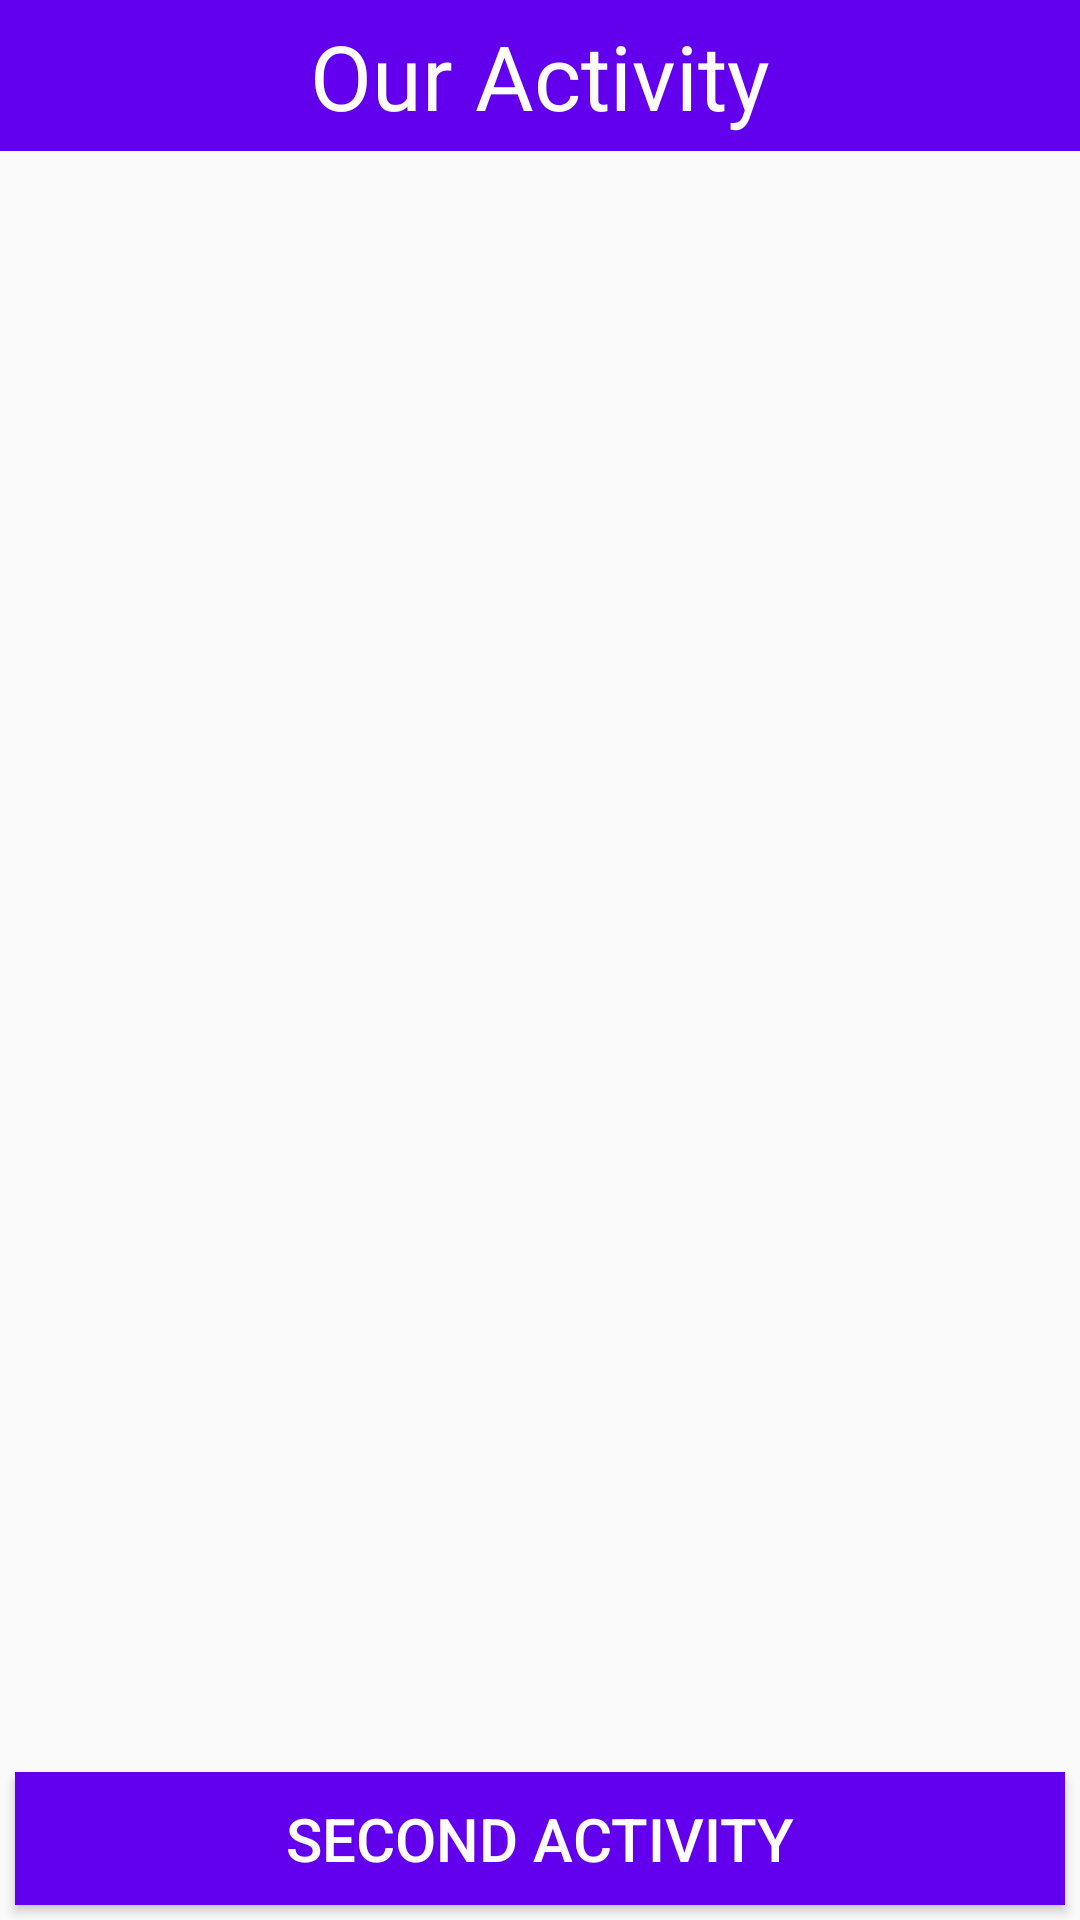

This screen was rendered from an Android layout file. Write that file and the resources it references.
<!-- AndroidManifest.xml: application theme Theme.Task1 -->
<!-- res/layout/activity_our.xml -->
<?xml version="1.0" encoding="utf-8"?>
<androidx.constraintlayout.widget.ConstraintLayout xmlns:android="http://schemas.android.com/apk/res/android"
    xmlns:app="http://schemas.android.com/apk/res-auto"
    xmlns:tools="http://schemas.android.com/tools"
    android:layout_width="match_parent"
    android:id="@+id/Our_Activity"
    android:layout_height="match_parent"
    android:orientation="vertical"
    tools:context=".OurActivity">
    <LinearLayout
        android:layout_width="match_parent"
        android:layout_height="match_parent"
        android:orientation="vertical">
        <TextView
            android:layout_width="match_parent"
            android:layout_height="0dp"
            android:layout_weight="8"
            android:textSize="30sp"
            android:id="@+id/activity"
            android:text="Our Activity"
            android:textColor="#ffffff"
            android:background="#6200EE"
            android:textAlignment="center"
            android:gravity="center_horizontal|center_vertical" />
        <ListView
            android:id="@+id/activitylist"
            android:layout_weight="85"
            android:layout_width="match_parent"
            android:layout_height="0dp"/>
     <Button
         android:layout_width="match_parent"
         android:layout_height="0dp"
         android:id="@+id/secondactivity"
         android:background="#6200EE"
         android:layout_margin="5dp"
         android:layout_weight="7"
         android:textColor="#ffffff"
         android:textSize="20sp"
         android:text="Second Activity"/>

    </LinearLayout>

</androidx.constraintlayout.widget.ConstraintLayout>
<!-- resources referenced by this layout -->
<resources>
  <style name="Theme.Task1" parent="Theme.AppCompat.DayNight.NoActionBar">
          
          <item name="colorPrimary">@color/purple_500</item>
          <item name="colorPrimaryVariant">@color/purple_700</item>
          <item name="colorOnPrimary">@color/white</item>
          
          <item name="colorSecondary">@color/teal_200</item>
          <item name="colorSecondaryVariant">@color/teal_700</item>
          <item name="colorOnSecondary">@color/black</item>
          
          <item name="android:statusBarColor" tools:targetApi="l">?attr/colorPrimaryVariant</item>
          
      </style>
  <!-- not gathered from this repository: default colours our renderer supplied (Android Studio template values) -->
  <color name="purple_500">#FF6200EE</color>
  <color name="purple_700">#FF3700B3</color>
  <color name="teal_200">#FF03DAC5</color>
  <color name="teal_700">#FF018786</color>
  <color name="black">#FF000000</color>
  <color name="white">#FFFFFFFF</color>
</resources>
